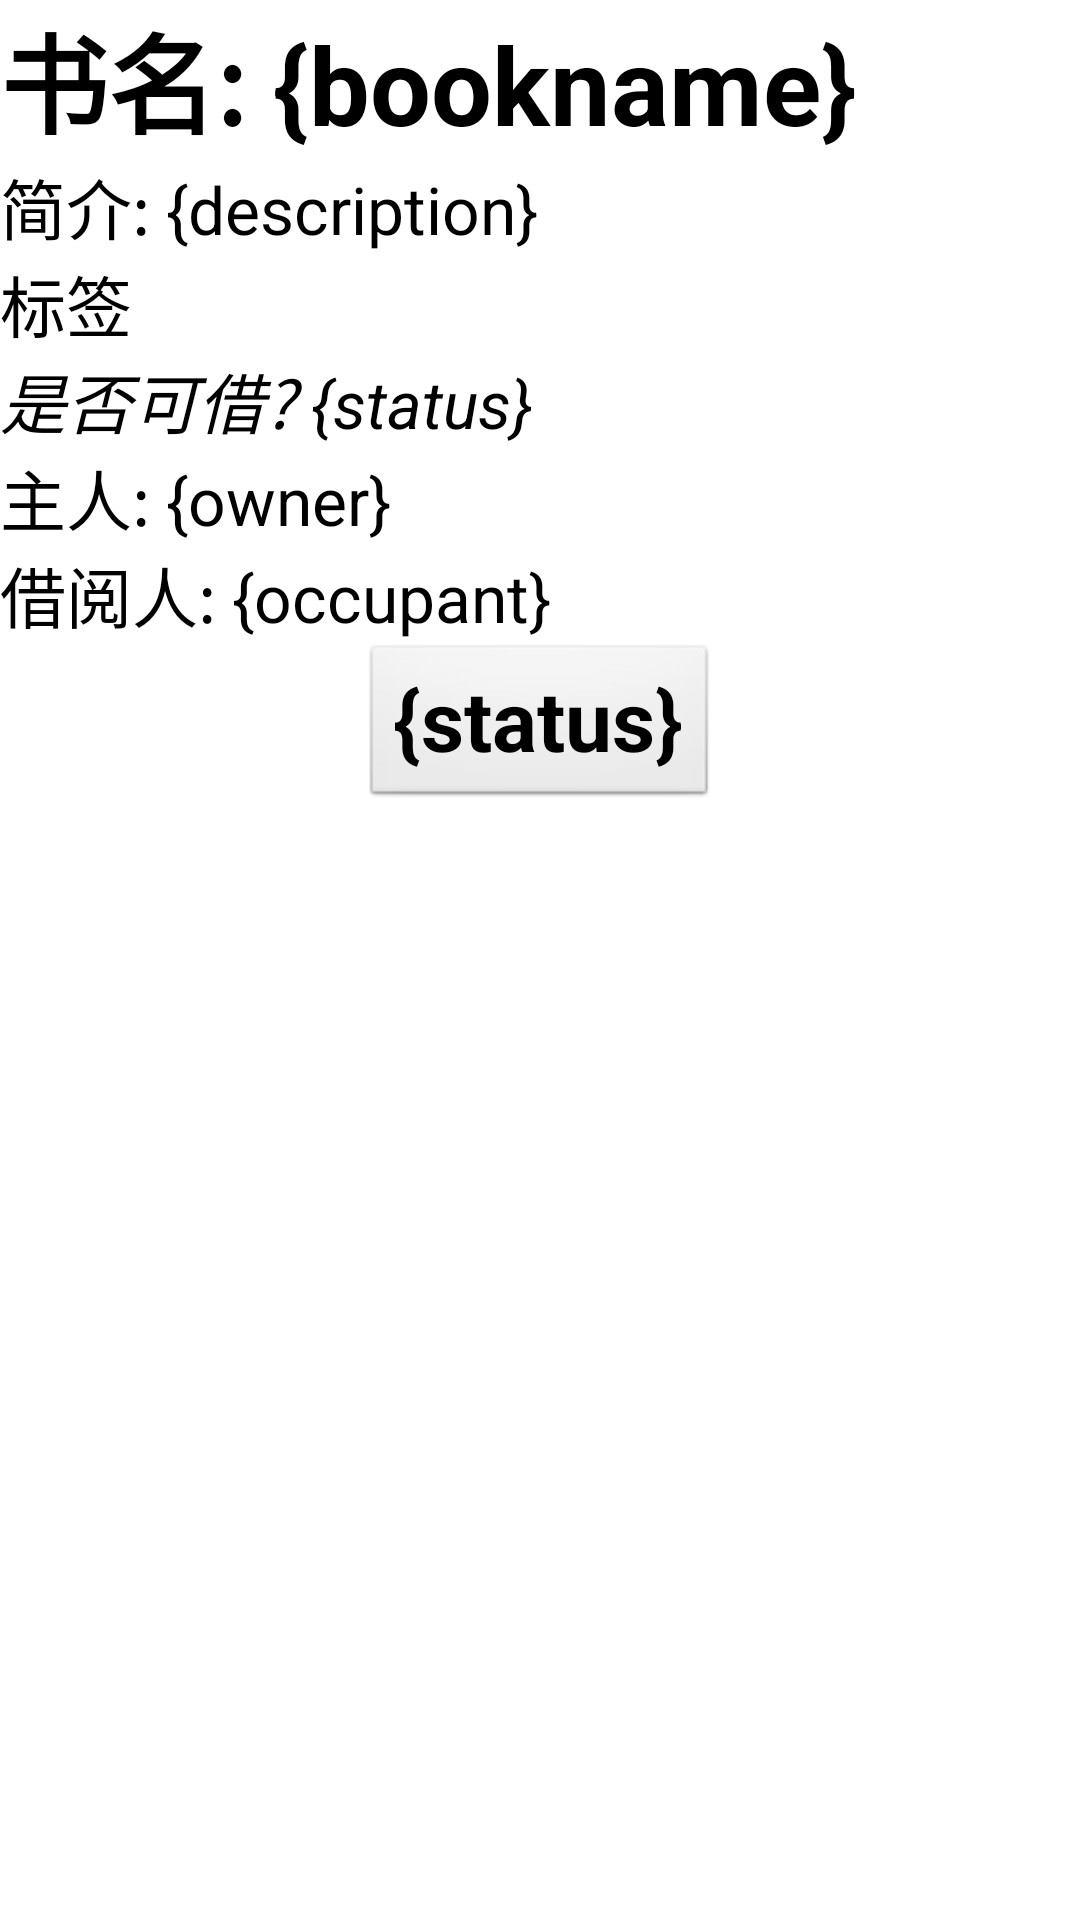

This screen was rendered from an Android layout file. Write that file and the resources it references.
<!-- AndroidManifest.xml: application theme AppTheme -->
<!-- res/layout/activity_book.xml -->
<?xml version="1.0" encoding="utf-8"?>
<LinearLayout xmlns:android="http://schemas.android.com/apk/res/android"
              xmlns:tools="http://schemas.android.com/tools"
              android:orientation="vertical"
              android:layout_width="match_parent"
              android:layout_height="match_parent"
              tools:context="com.weibo.weilibrary.BookActivity">

    <TextView
            android:layout_width="wrap_content"
            android:layout_height="wrap_content"
            android:textAppearance="?android:attr/textAppearanceLarge"
            android:text="@string/bookname"
            android:id="@+id/bookname"
            android:layout_gravity="center_vertical|left"
            android:textSize="36dp"
            android:textStyle="bold"
            />

    <TextView
            android:layout_width="wrap_content"
            android:layout_height="wrap_content"
            android:textAppearance="?android:attr/textAppearanceLarge"
            android:text="@string/description"
            android:id="@+id/description"
            android:layout_gravity="center_vertical|left"/>

    <TextView
            android:layout_width="wrap_content"
            android:layout_height="wrap_content"
            android:textAppearance="?android:attr/textAppearanceLarge"
            android:text="@string/tag"
            android:id="@+id/tags"
            android:layout_gravity="center_vertical|left"/>

    <TextView
            android:layout_width="wrap_content"
            android:layout_height="wrap_content"
            android:textAppearance="?android:attr/textAppearanceLarge"
            android:text="@string/status"
            android:id="@+id/status"
            android:layout_gravity="center_vertical|left"
            android:textStyle="italic"/>

    <TextView
            android:layout_width="wrap_content"
            android:layout_height="wrap_content"
            android:textAppearance="?android:attr/textAppearanceLarge"
            android:text="@string/owner"
            android:id="@+id/owner"
            android:layout_gravity="center_vertical|left"/>

    <TextView
            android:layout_width="wrap_content"
            android:layout_height="wrap_content"
            android:textAppearance="?android:attr/textAppearanceLarge"
            android:text="@string/occupant"
            android:id="@+id/occupant"
            android:layout_gravity="center_vertical|left"/>

    <Button
            android:layout_width="wrap_content"
            android:layout_height="wrap_content"
            android:text="@string/borrow"
            android:id="@+id/borrow"
            android:layout_gravity="center"
            android:textStyle="bold"
            android:textSize="28dp"/>

    
    
    
    
    
    
    

</LinearLayout>
<!-- resources referenced by this layout -->
<resources>
  <string name="bookname">书名: {bookname}</string>
  <string name="borrow">{status}</string>
  <string name="description">简介: {description}</string>
  <string name="occupant">借阅人: {occupant}</string>
  <string name="owner">主人: {owner}</string>
  <string name="status">是否可借? {status}</string>
  <string name="tag">标签</string>
  <style name="AppTheme" parent="android:Theme.Light" />
</resources>
